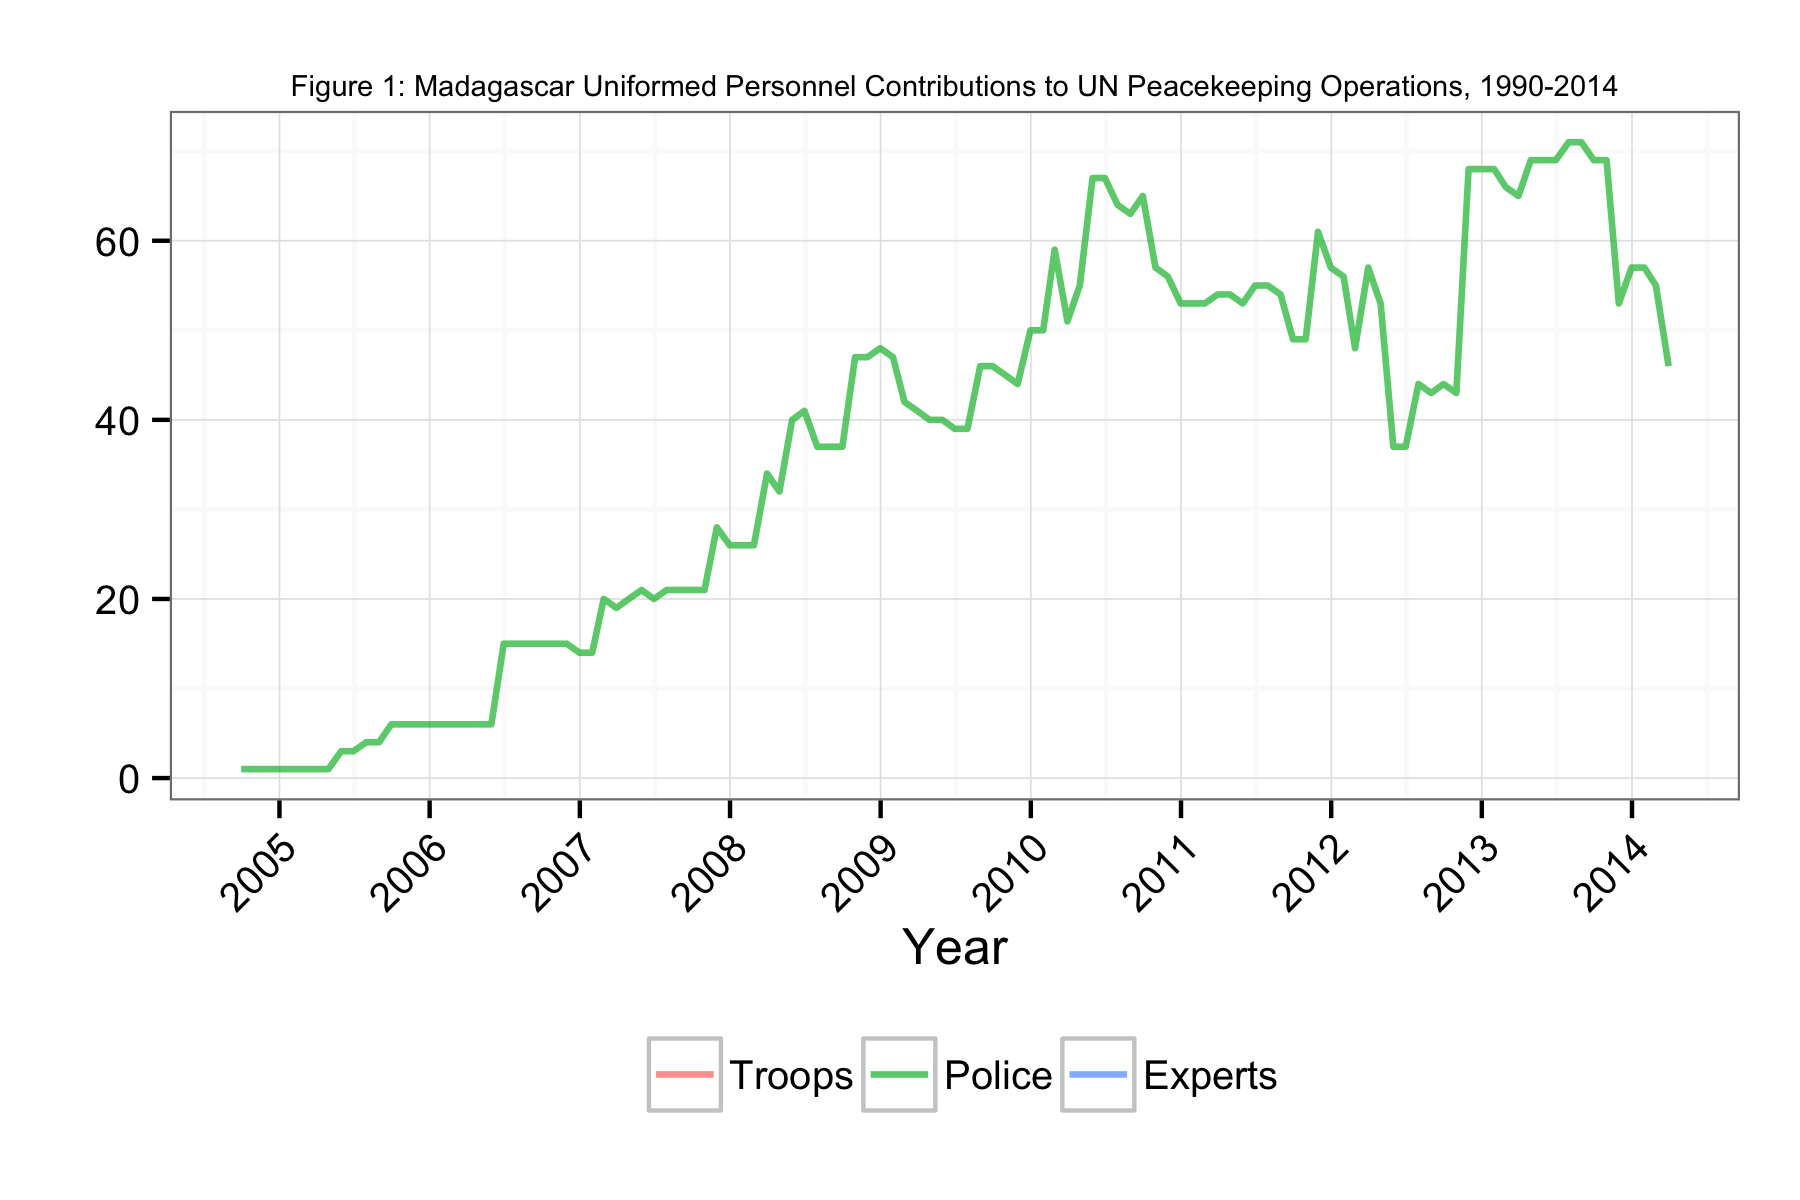

The table this chart was drawn from, first rows:
Date, Troops, Police, Experts
2004-09-30, NA, 1, NA
2004-10-31, NA, 1, NA
2004-11-30, NA, 1, NA
2004-12-31, NA, 1, NA
2005-01-31, NA, 1, NA
2005-02-28, NA, 1, NA
2005-03-31, NA, 1, NA
2005-04-30, NA, 1, NA
2005-05-31, NA, 3, NA
2005-06-30, NA, 3, NA
2005-07-31, NA, 4, NA
2005-08-31, NA, 4, NA
2005-09-30, NA, 6, NA
2005-10-31, NA, 6, NA
2005-11-30, NA, 6, NA
2005-12-31, NA, 6, NA
2006-01-31, NA, 6, NA
2006-02-28, NA, 6, NA
2006-03-31, NA, 6, NA
2006-04-30, NA, 6, NA
2006-05-31, NA, 6, NA
2006-06-30, NA, 15, NA
2006-07-31, NA, 15, NA
2006-08-31, NA, 15, NA
2006-09-30, NA, 15, NA
2006-10-31, NA, 15, NA
2006-11-30, NA, 15, NA
2006-12-31, NA, 14, NA
2007-01-31, NA, 14, NA
2007-02-28, NA, 20, NA
2007-03-31, NA, 19, NA
2007-04-30, NA, 20, NA
2007-05-31, NA, 21, NA
2007-06-30, NA, 20, NA
2007-07-31, NA, 21, NA
2007-08-31, NA, 21, NA
2007-09-30, NA, 21, NA
2007-10-31, NA, 21, NA
2007-11-30, NA, 28, NA
2007-12-31, NA, 26, NA
2008-01-31, NA, 26, NA
2008-02-28, NA, 26, NA
2008-03-31, NA, 34, NA
2008-04-30, NA, 32, NA
2008-05-31, NA, 40, NA
2008-06-30, NA, 41, NA
2008-07-31, NA, 37, NA
2008-08-31, NA, 37, NA
2008-09-30, NA, 37, NA
2008-10-31, NA, 47, NA
2008-11-30, NA, 47, NA
2008-12-31, NA, 48, NA
2009-01-31, NA, 47, NA
2009-02-28, NA, 42, NA
2009-03-31, NA, 41, NA
2009-04-30, NA, 40, NA
2009-05-31, NA, 40, NA
2009-06-30, NA, 39, NA
2009-07-31, NA, 39, NA
2009-08-31, NA, 46, NA
... 55 more rows
